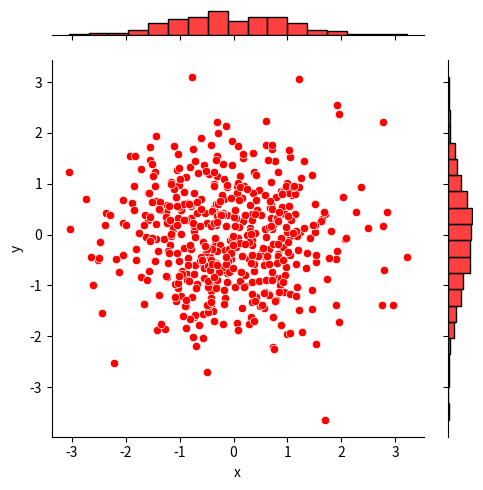

Python code for this plot:
import numpy as np
import pandas as pd
import seaborn as sns
from matplotlib import pyplot as plt

# seaborn.jointplot(x, y, data=None, kind='scatter', stat_func=None, color=None, ratio=5, space=0.2, dropna=True)
# 上述函数中常用参数的含义如下：
# (1) kind：表示绘制图形的类型。
# (3) color：表示绘图元素的颜色。
# (4) height：用于设置图的大小(正方形)。
# (5) ratio：表示中心图与侧边图的比例。该参数的值越大，则中心图的占比会越大。
# (6) space：用于设置中心图与侧边图的间隔大小。

# 绘制散点图
df = pd.DataFrame({'x': np.random.randn(500), 'y': np.random.randn(500)})

sns.jointplot(x = 'x', y = 'y', data=df, kind='scatter', color='r', height=5, ratio=8, space=1)

plt.show()